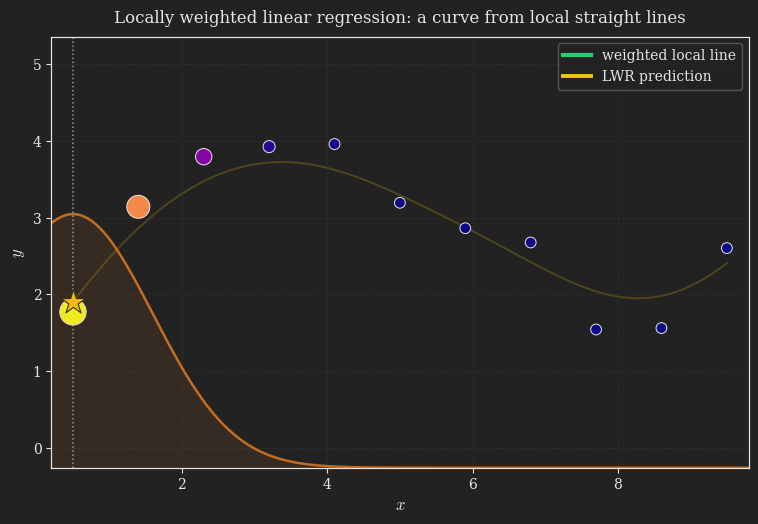

The script that saved this image: (Note: this script raises an exception after producing the figure.)
# Runs via the root uv environment:
#   uv run python blog/published/linear-regression/_src/lwr_in_action_matplotlib.py
#
# ANIMATION (GIF) that is the centerpiece of the LWR section. A query point
# sweeps left to right across the data. At each position we:
#   - recompute the weights (shown as a sliding bell-shaped window),
#   - fit a weighted straight line to the neighbourhood,
#   - read off its prediction at the query point,
#   - and reveal that prediction on a growing curve.
# The punchline: a smooth curve emerges, assembled entirely from local
# straight-line fits, without ever choosing polynomial features.

import numpy as np
import matplotlib.pyplot as plt
from matplotlib.animation import FuncAnimation
from pathlib import Path

plt.style.use("dark_background")
plt.rcParams.update({
    "text.usetex": False,
    "mathtext.fontset": "cm",
    "font.family": "serif",
    "axes.facecolor": "#222222",
    "figure.facecolor": "#222222",
    "savefig.facecolor": "#222222",
    "axes.edgecolor": "#e6e6e6",
    "axes.labelcolor": "#e6e6e6",
    "xtick.color": "#e6e6e6",
    "ytick.color": "#e6e6e6",
    "axes.titlecolor": "#e6e6e6",
    "text.color": "#e6e6e6",
})


def make_dataset():
    rng = np.random.default_rng(7)
    x = np.linspace(0.5, 9.5, 11)
    f = lambda t: 2.2 * np.sin(0.55 * t) + 0.35 * t + 1.0
    y = f(x) + rng.normal(0.0, 0.40, size=x.shape)
    return x, y


TAU = 1.1


def weights(x_train, xq, tau=TAU):
    return np.exp(-((x_train - xq) ** 2) / (2.0 * tau ** 2))


def weighted_theta(x_train, y_train, xq, tau=TAU):
    X = np.column_stack([np.ones_like(x_train), x_train])
    w = weights(x_train, xq, tau)
    sw = np.sqrt(w)
    theta, *_ = np.linalg.lstsq(X * sw[:, None], y_train * sw, rcond=None)
    return theta


x, y = make_dataset()

# Query grid the point sweeps over, and the precomputed LWR curve.
q = np.linspace(x.min(), x.max(), 90)
yhat = np.array([weighted_theta(x, y, xq) @ np.array([1.0, xq]) for xq in q])

fig, ax = plt.subplots(figsize=(9.0, 5.6), dpi=150)
ax.set_facecolor("#222222")

ymin, ymax = y.min() - 1.8, y.max() + 1.4
ax.set_xlim(x.min() - 0.3, x.max() + 0.3)
ax.set_ylim(ymin, ymax)
ax.set_xlabel(r"$x$", fontsize=12)
ax.set_ylabel(r"$y$", fontsize=12)
ax.grid(True, color="#444444", linestyle="--", linewidth=0.4, alpha=0.5)

# Ghost of the final LWR curve, always faintly present.
ax.plot(q, yhat, color="#f1c40f", lw=1.4, alpha=0.22, zorder=1)

# The data points (recoloured/resized by weight each frame).
base_w = weights(x, q[0])
scat = ax.scatter(x, y, c=base_w, cmap="plasma", vmin=0, vmax=1,
                  s=60 + 300 * base_w, edgecolors="#e6e6e6",
                  linewidths=0.7, zorder=4)

# Sliding weight window on a twin axis.
ax2 = ax.twinx()
ax2.set_ylim(0, 1.7)
ax2.set_yticks([])
xg = np.linspace(x.min() - 0.3, x.max() + 0.3, 400)
(bell_line,) = ax2.plot(xg, weights(xg, q[0]), color="#e67e22", lw=1.8, alpha=0.8)
bell_fill = ax2.fill_between(xg, 0, weights(xg, q[0]), color="#e67e22", alpha=0.10)

# The weighted local line (short segment around the query point).
(local_line,) = ax.plot([], [], color="#2ecc71", lw=3.0, zorder=3,
                        label="weighted local line")
# The revealed LWR curve, growing as the query point advances.
(revealed,) = ax.plot([], [], color="#f1c40f", lw=2.8, zorder=2,
                      label="LWR prediction")
# Query marker and vertical guide.
qmark = ax.scatter([q[0]], [yhat[0]], marker="*", s=340, c="#f1c40f",
                   edgecolors="#222222", linewidths=0.8, zorder=6)
qvline = ax.axvline(q[0], color="#e6e6e6", ls=":", lw=1.1, alpha=0.6, zorder=1)

ax.legend(loc="upper right", framealpha=0.3, fontsize=10)
ax.set_title(r"Locally weighted linear regression: a curve from local straight lines",
             fontsize=12, pad=10)


def update(i):
    global bell_fill
    xq = q[i]
    w = weights(x, xq)
    scat.set_array(w)
    scat.set_sizes(60 + 300 * w)

    theta = weighted_theta(x, y, xq)
    win = np.linspace(xq - 2.3 * TAU, xq + 2.3 * TAU, 40)
    win = win[(win >= x.min() - 0.3) & (win <= x.max() + 0.3)]
    local_line.set_data(win, theta[0] + theta[1] * win)

    revealed.set_data(q[: i + 1], yhat[: i + 1])
    qmark.set_offsets([[xq, yhat[i]]])
    qvline.set_xdata([xq, xq])

    bell_line.set_ydata(weights(xg, xq))
    bell_fill.remove()
    bell_fill = ax2.fill_between(xg, 0, weights(xg, xq), color="#e67e22", alpha=0.10)
    return scat, local_line, revealed, qmark, qvline, bell_line


ani = FuncAnimation(fig, update, frames=len(q), interval=55, blit=False)

out = Path(__file__).resolve().parent.parent / "images" / "lwr_in_action.gif"
ani.save(out, writer="pillow", fps=20, dpi=110,
         savefig_kwargs={"facecolor": "#222222"})
plt.close(fig)
print(f"saved {out}")

# Output: images/lwr_in_action.gif  (short loop, ~4.5 s)
# Embed in Quarto:
#   ![Caption](images/lwr_in_action.gif){#fig-lwr_in_action fig-align="center" width=85%}
